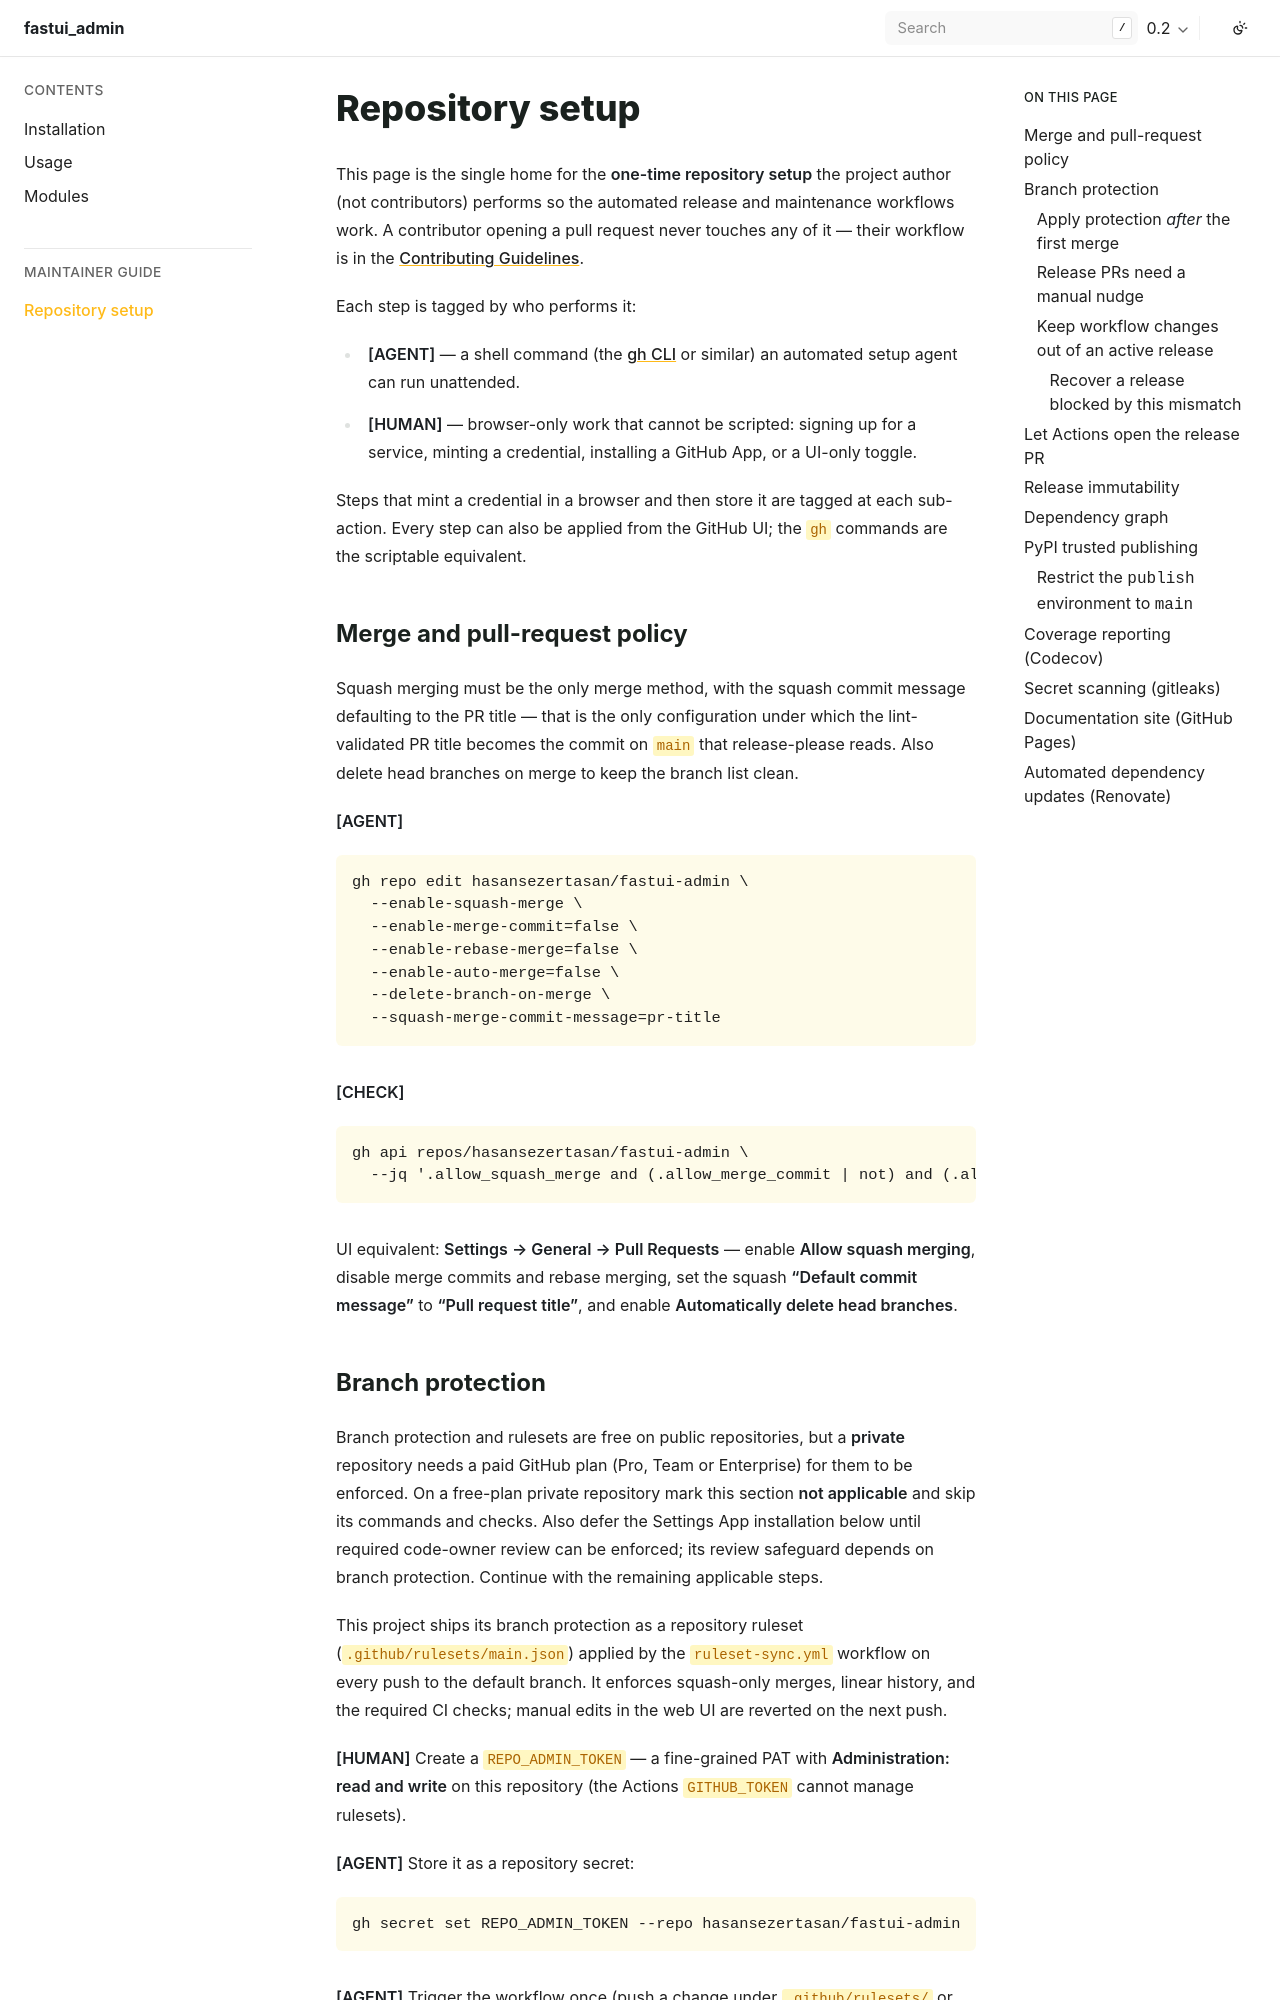

repository: hasansezertasan/fastui-admin · page: 0.2/maintaining/setup.html · generator: sphinx

Repository setup
================

This page is the single home for the **one-time repository setup** the project
author (not contributors) performs so the automated release and maintenance
workflows work. A contributor opening a pull request never touches any of it —
their workflow is in the
`Contributing Guidelines <https://github.com/hasansezertasan/fastui-admin/blob/main/.github/CONTRIBUTING.md>`_.

Each step is tagged by who performs it:

- **[AGENT]** — a shell command (the `gh CLI <https://cli.github.com/>`_ or
  similar) an automated setup agent can run unattended.
- **[HUMAN]** — browser-only work that cannot be scripted: signing up for a
  service, minting a credential, installing a GitHub App, or a UI-only toggle.

Steps that mint a credential in a browser and then store it are tagged at each
sub-action. Every step can also be applied from the GitHub UI; the ``gh``
commands are the scriptable equivalent.

Merge and pull-request policy
-----------------------------

Squash merging must be the only merge method, with the squash commit message
defaulting to the PR title — that is the only configuration under which the
lint-validated PR title becomes the commit on ``main`` that release-please
reads. Also delete head branches on merge to keep the branch list clean.

**[AGENT]**

.. code-block:: sh

   gh repo edit hasansezertasan/fastui-admin \
     --enable-squash-merge \
     --enable-merge-commit=false \
     --enable-rebase-merge=false \
     --enable-auto-merge=false \
     --delete-branch-on-merge \
     --squash-merge-commit-message=pr-title

**[CHECK]**

.. code-block:: sh

   gh api repos/hasansezertasan/fastui-admin \
     --jq '.allow_squash_merge and (.allow_merge_commit | not) and (.allow_rebase_merge | not) and (.allow_auto_merge | not) and .delete_branch_on_merge and (.squash_merge_commit_title == "PR_TITLE")' | grep -qx true

UI equivalent: **Settings → General → Pull Requests** — enable **Allow squash
merging**, disable merge commits and rebase merging, set the squash **"Default
commit message"** to **"Pull request title"**, and enable **Automatically delete
head branches**.
